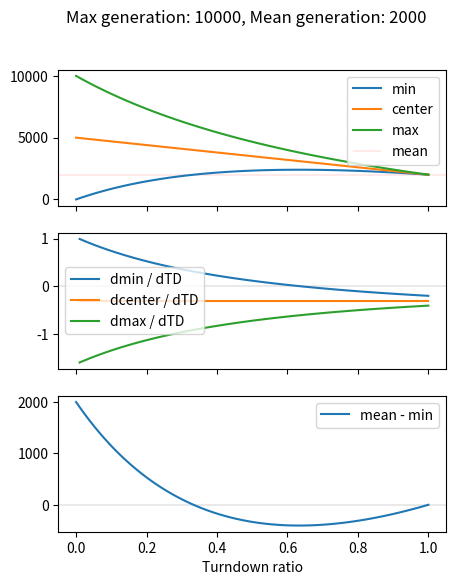
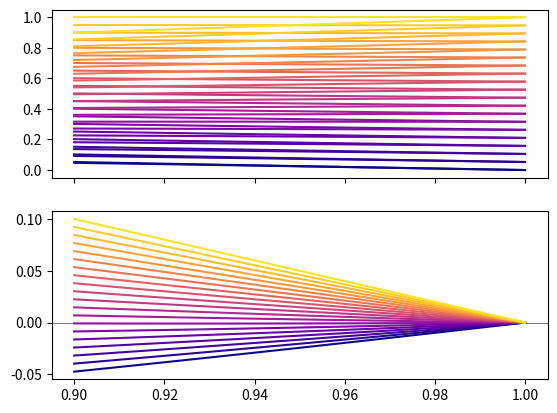
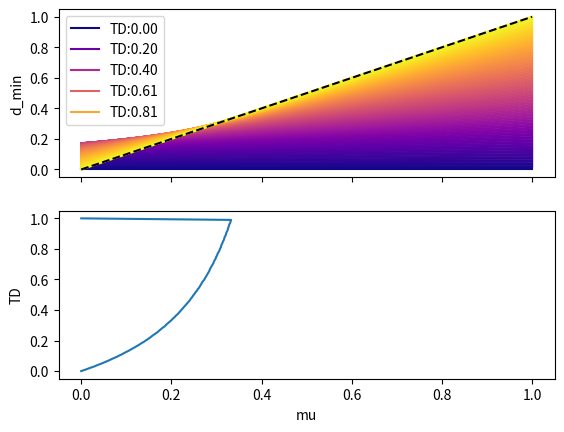

The script that saved these images, in order:
# %%

import numpy as np
import matplotlib.pyplot as plt
from matplotlib import cm


# %%

max_gen = 10000
mean_gen = 2000

turndowns = np.linspace(0, 1, 100)


min_demands = np.zeros(len(turndowns))
max_demands = np.zeros(len(turndowns))
centers = np.zeros(len(turndowns))

for i, td in enumerate(turndowns):
    centers[i] = np.interp(td, [0, 1], [max_gen / 2, mean_gen])
    # center = np.mean(H2_gen)
    max_demands[i] = (2 / (td + 1)) * centers[i]
    min_demands[i] = td * max_demands[i]

    # if min_demands[i] > mean_gen:
    #     min_demands[i] = mean_gen
    #     max_demands[i] = min_demands[i] / td
    #     centers[i] = np.mean([min_demands[i], max_demands[i]])


fig, ax = plt.subplots(3, 1, sharex="col", figsize=(5, 6))


ax[0].plot(turndowns, min_demands, label="min")
ax[0].plot(turndowns, centers, label="center")
ax[0].plot(turndowns, max_demands, label="max")

ax0_xlim = ax[0].get_xlim()

ax[0].plot(
    [-1, 2],
    [mean_gen, mean_gen],
    alpha=0.5,
    linewidth=0.25,
    color="red",
    zorder=0.9,
    label="mean",
)
ax[0].legend()


min_der = (min_demands - np.roll(min_demands, 1)) / (len(turndowns))
center_der = (centers - np.roll(centers, 1)) / (len(turndowns))
max_der = (max_demands - np.roll(max_demands, 1)) / (len(turndowns))


ax[1].plot([-1, 2], [0, 0], alpha=0.5, linewidth=0.25, color="black")
ax[1].plot(turndowns[1:], min_der[1:], label="dmin / dTD")
ax[1].plot(turndowns[1:], center_der[1:], label="dcenter / dTD")
ax[1].plot(turndowns[1:], max_der[1:], label="dmax / dTD")
ax[1].set_xlim(ax0_xlim)
ax[1].legend()

ax[2].plot([-1, 2], [0, 0], alpha=0.5, linewidth=0.25, color="black")
ax[2].plot(turndowns, mean_gen - min_demands, label="mean - min")
ax[2].legend()
ax[2].set_xlabel("Turndown ratio")

fig.suptitle(f"Max generation: {max_gen}, Mean generation: {mean_gen}")

plt.show()


# %%

g_bar = 1
mu = 0.5
c = lambda TD, mu: (1 - TD) * g_bar / 2 + (TD) * mu
d_max = lambda TD, c: (2 / (TD + 1)) * c
d_min = lambda TD, d_max: TD * d_max
d_ubar = lambda TD, mu: d_min(TD, d_max(TD, c(TD, mu)))

TDs = np.linspace(0.9, 1, 100)
mus = np.linspace(0, g_bar, 20)

diff = np.zeros([len(TDs), len(mus)])
mins = np.zeros([len(TDs), len(mus)])
maxs = np.zeros([len(TDs), len(mus)])


for i in range(len(mus)):
    for j in range(len(TDs)):
        mins[j, i] = d_ubar(TDs[j], mus[i])
        maxs[j, i] = d_max(TDs[j], c(TDs[j], mus[i]))
        diff[j, i] = mus[i] - d_ubar(TDs[j], mus[i])


fig, ax = plt.subplots(2, 1, sharex="col")


for i in range(len(mus)):
    ax[0].plot(TDs, mins[:, i], color=cm.plasma(i / len(mus)))
    ax[0].plot(TDs, maxs[:, i], color=cm.plasma(i / len(mus)))
    ax[1].plot(TDs, diff[:, i], color=cm.plasma(i / len(mus)))

ax_xlim = ax[1].get_xlim()
ax[1].plot([-1, 2], [0, 0], color="black", alpha=0.5, linewidth=0.75, zorder=0.5)
ax[1].set_xlim(ax_xlim)

# %%

d_ubar = lambda TD, mu: TD * (2 / (1 + TD)) * ((1 - TD) * g_bar / 2 + TD * mu)

fig, ax = plt.subplots(2, 1, sharex="col")

TDs = np.linspace(0, 1, 100)
mus = np.linspace(0, 1, 1000)
crossover = np.zeros(len(TDs))

for i in range(len(TDs)):
    d_min = np.zeros(len(mus))
    for j in range(len(mus)):
        d_min[j] = d_ubar(TDs[i], mus[j])

    cross_idx = np.argmin(np.abs((d_min - mus)))
    crossover[i] = mus[cross_idx]

    if i % 20 == 0:
        label = {"label": f"TD:{TDs[i]:.2f}"}
    else:
        label = {}
    ax[0].plot(mus, d_min, color=cm.plasma(i / len(TDs)), **label)

ax[0].plot([0, 1], [0, 1], color="black", linestyle="dashed")
ax[1].set_xlabel("mu")
ax[0].set_ylabel("d_min")
ax[0].legend()

ax[1].plot(crossover, TDs, label="infeasible")
ax[1].set_ylabel("TD")

plt.show()
# %%
